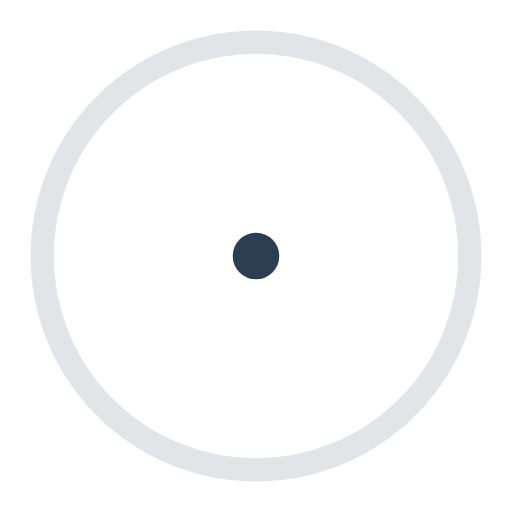
t = 0.00 s
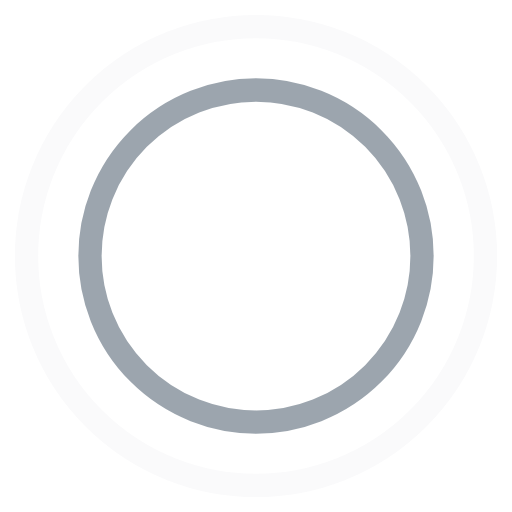
t = 0.45 s
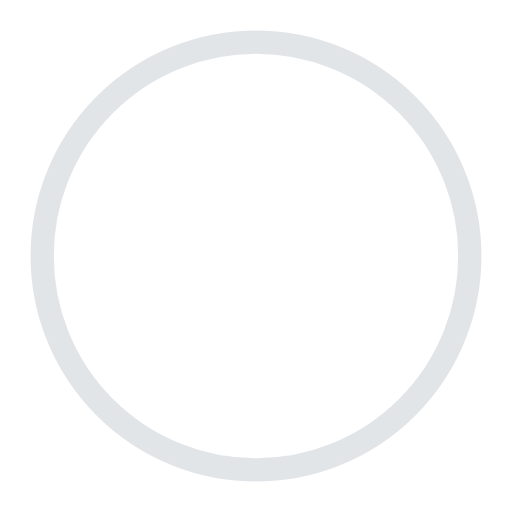
t = 0.90 s
t = 1.35 s: frame unchanged from t = 0.45 s, image omitted

The animated SVG that drew these frames (rendered in a browser with its animation timeline set to each time). Animation: 4 SMIL elements (animate=4); one cycle of 1.80 s, repeats indefinitely.

<svg width="44" height="44" viewBox="0 0 44 44" xmlns="http://www.w3.org/2000/svg" stroke="#2B3E52">
    <g fill="none" fill-rule="evenodd" stroke-width="2">
        <circle cx="22" cy="22" r="1">
            <animate attributeName="r"
                begin="0s" dur="1.8s"
                values="1; 20"
                calcMode="spline"
                keyTimes="0; 1"
                keySplines="0.165, 0.84, 0.44, 1"
                repeatCount="indefinite" />
            <animate attributeName="stroke-opacity"
                begin="0s" dur="1.8s"
                values="1; 0"
                calcMode="spline"
                keyTimes="0; 1"
                keySplines="0.3, 0.61, 0.355, 1"
                repeatCount="indefinite" />
        </circle>
        <circle cx="22" cy="22" r="1">
            <animate attributeName="r"
                begin="-0.9s" dur="1.8s"
                values="1; 20"
                calcMode="spline"
                keyTimes="0; 1"
                keySplines="0.165, 0.84, 0.44, 1"
                repeatCount="indefinite" />
            <animate attributeName="stroke-opacity"
                begin="-0.9s" dur="1.8s"
                values="1; 0"
                calcMode="spline"
                keyTimes="0; 1"
                keySplines="0.3, 0.61, 0.355, 1"
                repeatCount="indefinite" />
        </circle>
    </g>
</svg>